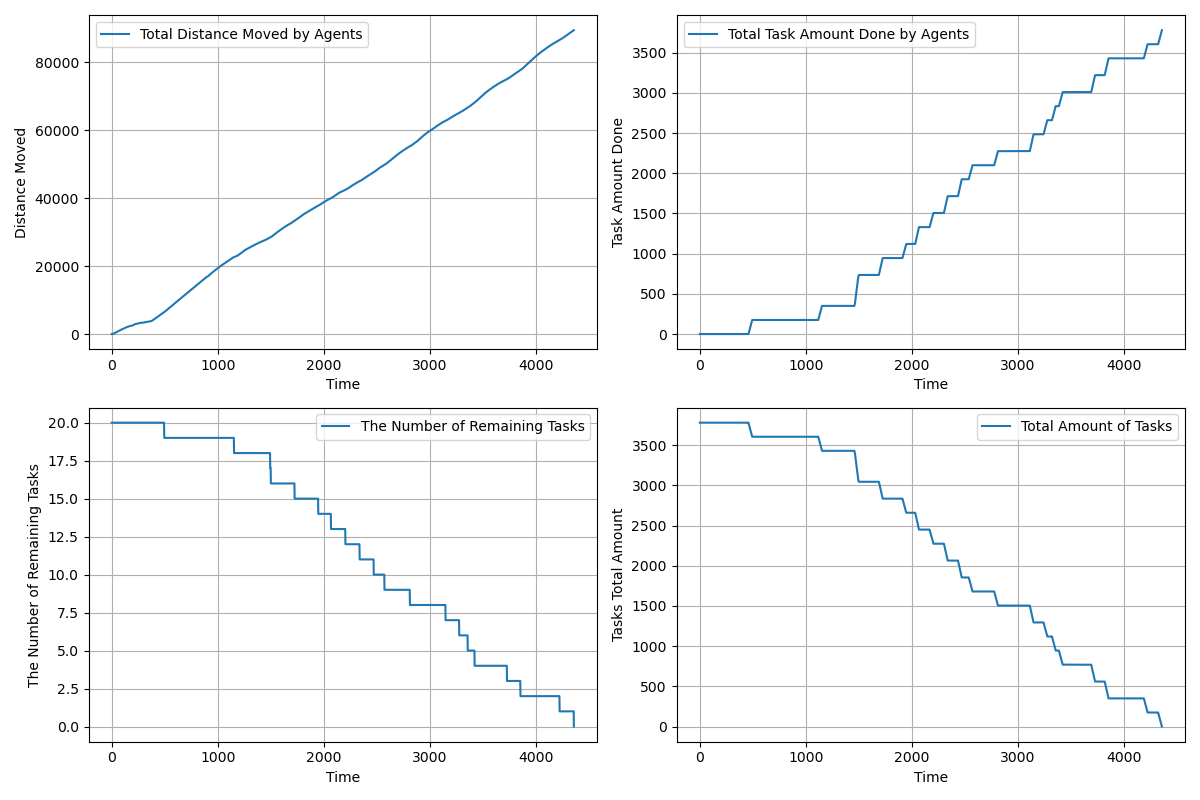

Data behind this chart, as committed beside it:
time, agents_total_distance_moved, agents_total_task_amount_done, completed_tasks, remaining_tasks, tasks_total_amount_left
1.0, 1.5, 0.0, 0, 20, 3780
2.0, 2.55, 0.0, 0, 20, 3780
3.0, 3.7, 0.0, 0, 20, 3780
4.0, 5.8, 0.0, 0, 20, 3780
5.0, 8.85, 0.0, 0, 20, 3780
6.0, 12.85, 0.0, 0, 20, 3780
7.0, 17.8, 0.0, 0, 20, 3780
8.0, 23.7, 0.0, 0, 20, 3780
9.0, 30.55, 0.0, 0, 20, 3780
10.0, 38.35, 0.0, 0, 20, 3780
11.0, 47.1, 0.0, 0, 20, 3780
12.0, 56.3, 0.0, 0, 20, 3780
13.0, 66.4, 0.0, 0, 20, 3780
14.0, 77.4, 0.0, 0, 20, 3780
15.0, 89.3, 0.0, 0, 20, 3780
16.0, 102.1, 0.0, 0, 20, 3780
17.0, 115.8, 0.0, 0, 20, 3780
18.0, 130.4, 0.0, 0, 20, 3780
19.0, 145.9, 0.0, 0, 20, 3780
20.0, 162.3, 0.0, 0, 20, 3780
21.0, 179.5, 0.0, 0, 20, 3780
22.0, 197.5, 0.0, 0, 20, 3780
23.0, 215.5, 0.0, 0, 20, 3780
24.0, 233.5, 0.0, 0, 20, 3780
25.0, 251.5, 0.0, 0, 20, 3780
26.0, 268.5, 0.0, 0, 20, 3780
27.0, 285.5, 0.0, 0, 20, 3780
28.0, 302.5, 0.0, 0, 20, 3780
29.0, 319.5, 0.0, 0, 20, 3780
30.0, 336.5, 0.0, 0, 20, 3780
31.0, 353.5, 0.0, 0, 20, 3780
32.0, 370.5, 0.0, 0, 20, 3780
33.0, 387.5, 0.0, 0, 20, 3780
34.0, 404.5, 0.0, 0, 20, 3780
35.0, 421.5, 0.0, 0, 20, 3780
36.0, 438.5, 0.0, 0, 20, 3780
37.0, 455.5, 0.0, 0, 20, 3780
38.0, 472.5, 0.0, 0, 20, 3780
39.0, 489.5, 0.0, 0, 20, 3780
40.0, 506.5, 0.0, 0, 20, 3780
41.0, 523.5, 0.0, 0, 20, 3780
42.0, 540.5, 0.0, 0, 20, 3780
43.0, 557.4, 0.0, 0, 20, 3780
44.0, 574.4, 0.0, 0, 20, 3780
45.0, 591.3, 0.0, 0, 20, 3780
46.0, 607.3, 0.0, 0, 20, 3780
47.0, 623.3, 0.0, 0, 20, 3780
48.0, 639.3, 0.0, 0, 20, 3780
49.0, 655.3, 0.0, 0, 20, 3780
50.0, 671.3, 0.0, 0, 20, 3780
51.0, 687.3, 0.0, 0, 20, 3780
52.0, 703.3, 0.0, 0, 20, 3780
53.0, 719.3, 0.0, 0, 20, 3780
54.0, 735.3, 0.0, 0, 20, 3780
55.0, 751.2, 0.0, 0, 20, 3780
56.0, 767.2, 0.0, 0, 20, 3780
57.0, 783.1, 0.0, 0, 20, 3780
58.0, 799, 0.0, 0, 20, 3780
59.0, 814, 0.0, 0, 20, 3780
60.0, 829, 0.0, 0, 20, 3780
... 4,297 more rows
